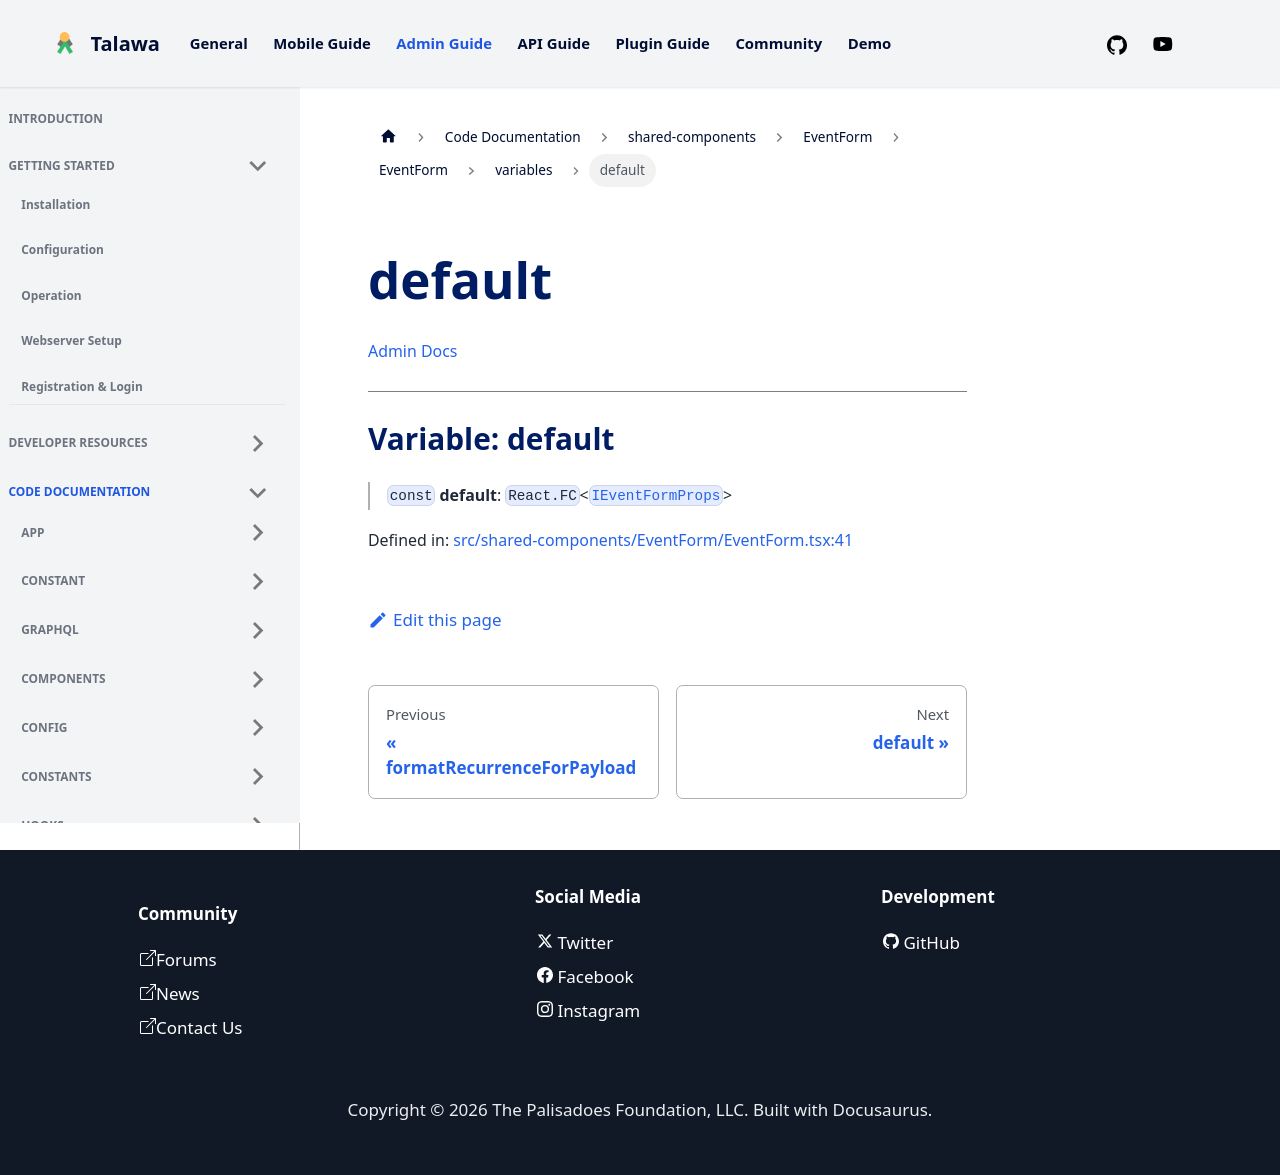

repository: PalisadoesFoundation/talawa-admin · page: docs/auto-docs/shared-components/EventForm/EventForm/variables/default/index.html · generator: docusaurus

[Admin Docs](/)

***

# Variable: default

> `const` **default**: `React.FC`\<[`IEventFormProps`](../../../../types/EventForm/interface/interfaces/IEventFormProps.md)\>

Defined in: [src/shared-components/EventForm/EventForm.tsx:41](https://github.com/PalisadoesFoundation/talawa-admin/blob/main/src/shared-components/EventForm/EventForm.tsx#L41)
